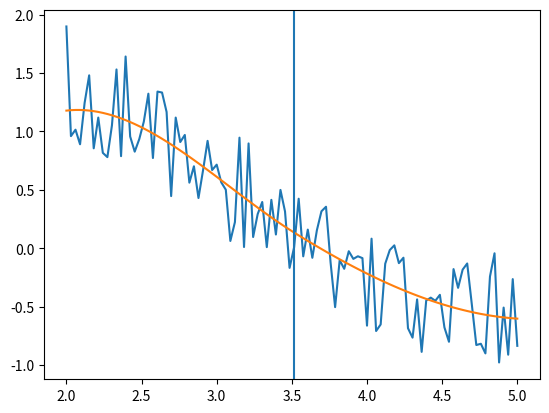

Python code for this plot:
from numpy import array, linspace, sin, empty, linalg, random
# Scheme:
#  Fit a piecewise cubic polynomial to a set of points with linear least squares with
#  two exact conditions:
#   (1) Continuity at the joins:        f1(x_m)  = f2(x_m)
#   (2) Differentiability at the joins: f1'(x_m) = f2'(x_m)
#
#  This file illustrates how to do it for two segments:
#           / f1(x) = A1 + B1*(x-x1) + C1*(x-x1)**2 + D1*(x-x1)**3 if x<=xm
#    f(x) = |
#           \ f2(x) = A2 + B2*(x-xm) + C2*(x-xm)**2 + D2*(x-xm)**3 if x>=xm
#
# We want to set up a linear least squares system of equations that implicitly
# obeys the two exact conditions (so they are not weakened by the least squares
# approximation to the over-determined system).

# Eq. (1) and (2) determine A2 (the function value at xm) and B2 (the derivative at xm).
# So we have 6 variables to determine: A1, B1, C1, D1, and C2, D2

# Each data point (x_i,y_i)  defines a row with the coefficients for A1,B1,C1,D1,C2,D2 in the matrix, and y_i on the RHS.
#
# For the left region, it is constructed like this:
#  f1(x)  = A1 + B1*(x-x1) + C1*(x-x1)**2 + D1*(x-x1)**3
#  f1'(x) =      B1        + C1*2*(x-x1)  + D1*3*(x-x1)**2
#                                     A1    B1         C1          D1   C2   D2
def mxrow_f1 (x1,x):    return array([ 1, x-x1, (x-x1)**2,  (x-x1)**3,   0,   0])
def mxrow_df1(x1,x):    return array([ 0,    1, 2*(x-x1) ,3*(x-x1)**2,   0,   0]) 

# The two exact conditions give:
# (1): A2 =  f2(xm) = f1(xm)
# (2): B2 = f2'(xm) = f2'(xm)
# Thus: 
# f2(x)  = f1(xm) + f1'(xm)*(x-xm) + C2*(x-xm)**2 + D2*(x-xm)**3
# f2'(x) =          f1'(xm)        + C2*2*(x-xm)  + D2*3*(x-xm)**2
def mxrow_f2 (x1,xm,x): return mxrow_f1(x1,xm)  + mxrow_df1(x1,xm)*(x-xm) + array([0,    0,         0,          0, (x-xm)**2, (x-xm)**3])
def mxrow_df2(x1,xm,x): return mxrow_df1(x1,xm) +                         + array([0,    0,         0,          0,  2*(x-xm), 3*(x-xm)**2])


# We can now put these together to construct the matrix and RHS row by row:
def piecewisecubic2_matrix(xs,ys, m): 
    N = len(xs)

    A = empty((N,6),dtype=float)
    b = empty((N,1),dtype=float)
    
    for i in range(m):
        A[i] = mxrow_f1(xs[0],       xs[i])
        b[i] = ys[i]

    for i in range(m,N):
        A[i] = mxrow_f2(xs[0],xs[m], xs[i])
        b[i] = ys[i]

    return A,b

# ...and a function to construct the overdetermined linear system of 
# equations and find the least squares optimal approximate solution:
def fit_piecewisecubic2(xs,ys, m):
    A, b = piecewisecubic2_matrix(xs,ys,m)

    coefs, residuals, rank, sing = linalg.lstsq(A,b,rcond=None)

    return (coefs,xs[0],xs[m])

# An auxiliary function to evaluate cubic polynomial segments
def eval_cubic(coefs,xs):
    A,B,C,D = coefs

    return A + B*xs + C*(xs**2) + D*(xs**3)


# A function that takes a 2-segment piecewise cubic polynomial
# produced by fit_piecewisecubic2() and evaluates it on an arbitrary
# set of coordinates xs (not necessarily the same as the data points
# it was fitted to):
def piecewisecubic2(pc,xs):
    (A1,B1,C1,D1, C2,D2), x1, xm = pc
    L, R = xs<xm, xs>=xm
    
    ys = empty((len(xs),), dtype=float)

    f1  = A1 + B1*(xm-x1) + C1*((xm-x1)**2) + D1*((xm-x1)**3)
    df1 =      B1         + C1*(2*(xm-x1))  + D1*3*((xm-x1)**2)
    
    ys[L] = eval_cubic( [A1,B1,C1,D1], xs[L]-x1)
    ys[R] = eval_cubic([f1,df1,C2,D2], xs[R]-xm)
    
    return ys



# A test:
N, m = 100, 50
xs = linspace(2,5,N)
ys = sin(xs) + random.rand(N)

pc = fit_piecewisecubic2(xs,ys,m)

Ys = piecewisecubic2(pc, xs)

print(f"xs:{xs.shape}")
print(f"ys:{ys.shape}")
print(f"coefs = {pc[0]}")

import matplotlib.pyplot as plt
#plt.plot(xs,ys-Ys)
plt.plot(xs,ys)
plt.plot(xs,Ys)
plt.axvline(x=xs[m])
plt.show()
